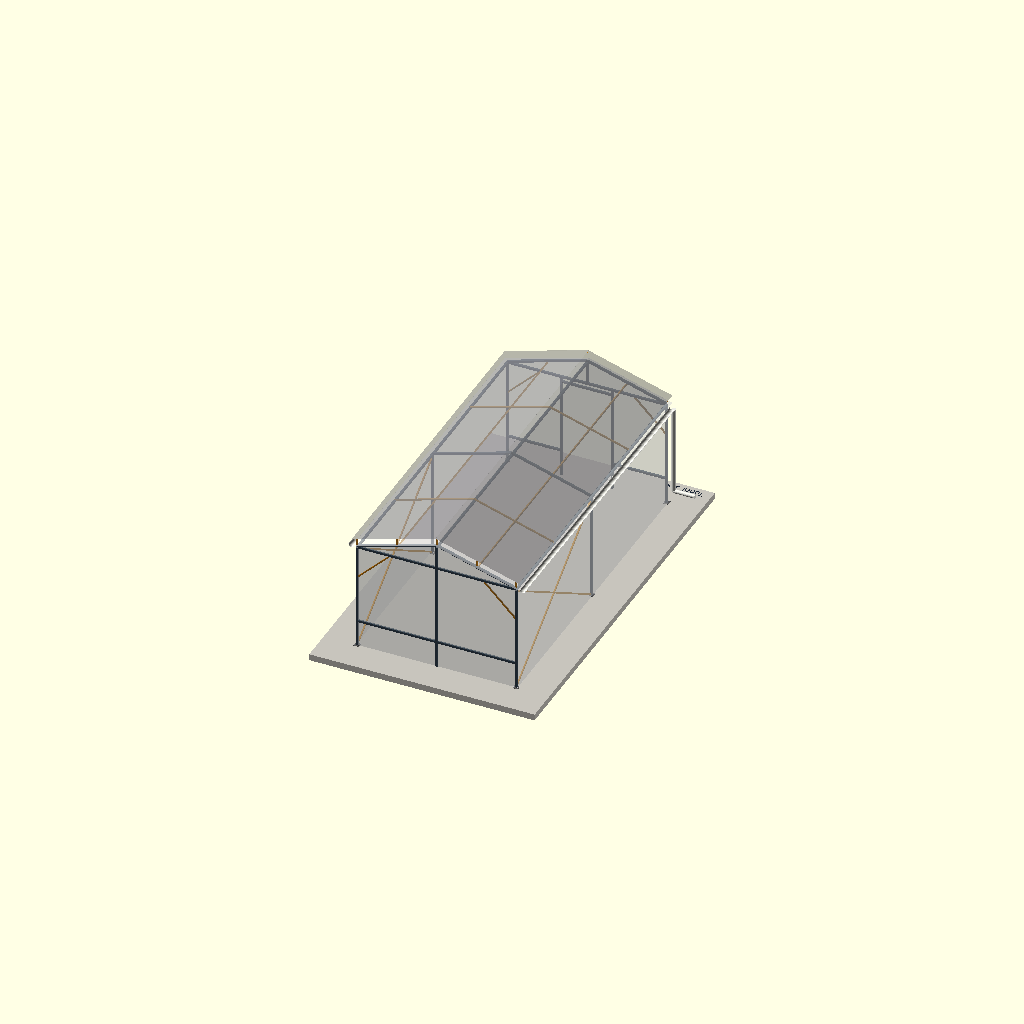
Cell 1: rendered with the file's own defaults.
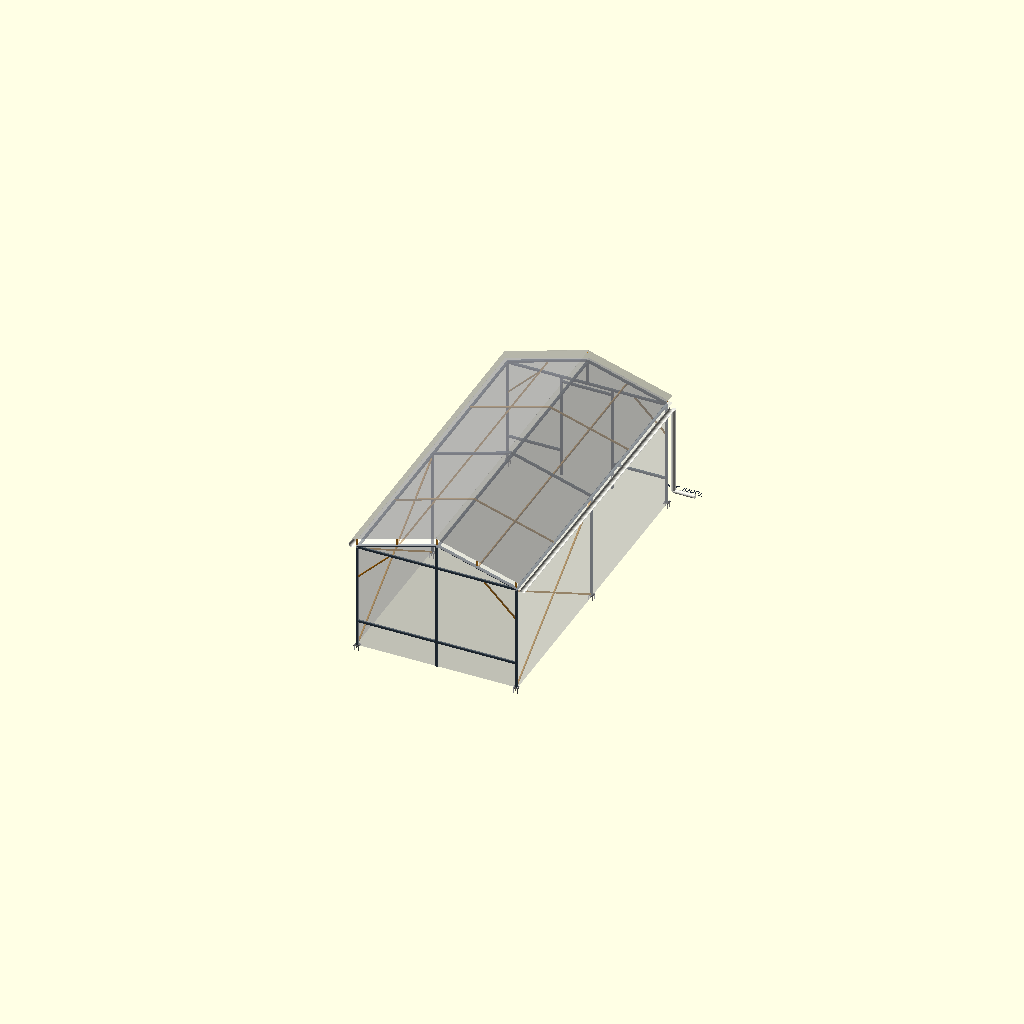
Cell 2: the same model with mostrar_losa = false.
One fixed orthographic camera (rotation 55°, 0°, 25°; colour scheme Cornfield) for every cell.
Source of the model, hardware/cad/tunel_3x6.scad:
// ============================================================================
//  tunel_3x6.scad — Túnel a dos aguas 3 × 6 m en PTR 1½" cal. 14 (HomeGreen · Fase 1)
//  Modelo paramétrico OpenSCAD (probado con OpenSCAD 2021.01).
//
//  Unidades: mm.  Ejes: X = ancho (oeste → este), Y = largo (sur → norte), Z = altura.
//  La cumbrera corre a lo largo de Y. La puerta va en la cabecera norte (y = largo),
//  porque el acceso al patio se supone al norte (ver docs/diseno/layout-patio.md).
//
//  Criterios de diseño (fuente: docs/research/instalacion-tunel-detalle.md y
//  docs/research/estructura-invernadero.md; resumen en docs/diseno/estructura-tunel.md):
//   - PTR 1½" × 1½" cal. 14 (38 mm, pared 1.9 mm) en columnas, cabios, cumbrera,
//     largueros de alero y cabeceras. PTR 1" (25 mm) en cabios intermedios, largueros
//     de techo, contravientos y postes de la malla antigranizo.
//   - 6 columnas (3 pórticos) con placa base 100 × 100 mm y 4 anclas de cuña 3/8" × 5"
//     por placa (24 anclas), sobre losa de concreto.
//   - Techo a dos aguas con pendiente ≥ 25 % (aquí 30 %) para que escurra el granizo.
//   - Plástico UV cal. 720 como superficie translúcida; malla antigranizo 150 mm por
//     encima del plástico, sobre postes cortos.
//   - Contravientos: una cruz de San Andrés por fachada larga + escuadras a 45° en las
//     4 esquinas de las cabeceras.
//   - Canalón de PVC en cada alero (pendiente 0.75 %) con bajante hacia el tinaco.
//
//  Render (desde hardware/cad/):
//    xvfb-run -a openscad -o ../../docs/assets/diagramas/cad/tunel-3x6.png \
//      --autocenter --viewall --imgsize=1400,1000 --projection=p \
//      --colorscheme=Tomorrow --camera=0,0,0,62,0,212,0 tunel_3x6.scad
//  La lista de cortes se imprime en consola (ECHO) cada vez que se abre o renderiza,
//  junto con los metros lineales por perfil y los tramos comerciales REALES que hay que
//  comprar (empaquetado por primer ajuste decreciente con kerf de 3 mm, para tramos de
//  6.00 m y de 6.10 m).
//
//  Para el túnel de 5 × 6 m NO copies este archivo: tunel_5x6.scad hace
//  `use <tunel_3x6.scad>` y llama a tunel(ancho=5000, ...). Cambia parámetros aquí
//  solo si cambia el diseño del túnel de Fase 1.
// ============================================================================

/* ------------------------------ Geometría general ------------------------------ */
ancho       = 3000;   // ancho exterior (cara a cara de columnas) [mm]
largo       = 6000;   // largo entre ejes de los pórticos extremos [mm]
n_porticos  = 3;      // pórticos de 2 columnas: 3 → 6 columnas, separación 3 m
h_columna   = 2000;   // altura de columna hasta el alero [mm]
pendiente   = 30;     // pendiente del techo [%]; mínimo 25 % (granizo y lluvia)

/* ------------------------------ Perfiles PTR ----------------------------------- */
ptr_a  = 38;    // PTR 1½" × 1½" (38.1 mm) — estructura principal
ptr_e  = 1.9;   // pared cal. 14 [mm]
ptr_b  = 25;    // PTR 1" × 1" (25.4 mm) — elementos ligeros
ptr_be = 1.9;

/* ------------------------------ Cabeceras y puerta ----------------------------- */
puerta_ancho    = 900;    // vano libre de la puerta [mm]
puerta_alto     = 1900;   // altura del dintel [mm]
h_rodapie       = 500;    // altura del travesaño bajo de cabecera [mm]
largueros_techo = 1;      // largueros intermedios de techo por agua (2 para 5 m de ancho)
escuadra        = 600;    // cateto de las escuadras de esquina a 45° [mm]

/* ------------------------------ Placa base y anclas ---------------------------- */
placa_lado     = 100;   // placa cuadrada [mm]
placa_esp      = 6;     // solera ¼" ≈ 6.35 mm (el informe admite 3/16"–¼")
ancla_n        = 4;     // anclas de cuña por placa
ancla_d        = 9.5;   // 3/8" = 9.5 mm
ancla_L        = 127;   // 5" = 127 mm
ancla_sep      = 70;    // separación entre centros de anclas [mm] (15 mm al borde)
ancla_saliente = 22;    // lo que sobresale sobre la placa (rondana + tuerca + rosca) [mm]

/* ------------------------------ Cubierta --------------------------------------- */
sep_malla      = 150;   // separación malla antigranizo – plástico [mm] (informe: 10–20 cm)
esp_lamina     = 1.5;   // grosor de dibujo de plástico y malla [mm]
alpha_plastico = 0.35;  // transparencia del plástico blanco lechoso 25 % sombra
alpha_malla    = 0.22;  // transparencia de la malla antigranizo
voladizo       = 60;    // cuánto sobresale el plástico del alero y de las cabeceras [mm]

/* ------------------------------ Canalón ---------------------------------------- */
canalon_d      = 110;   // canalón PVC doméstico ~11 cm [mm]
canalon_pend   = 0.75;  // pendiente del canalón [%] (informe: 0.5–1 %)
bajante_d      = 75;    // bajante 3" [mm]
lado_bajante   = 1;     // +1 = bajante en el alero este, -1 = oeste, 0 = sin bajante

/* ------------------------------ Qué dibujar ------------------------------------ */
mostrar_losa          = true;
mostrar_plastico      = true;
mostrar_malla         = true;
mostrar_canalon       = true;
mostrar_contravientos = true;
mostrar_placas        = true;
mostrar_titulo        = true;   // rótulo sobre la losa: "Túnel 3 × 6 m · v1 · 2026-09"
titulo_norte          = true;   // true: rótulo junto a la cabecera norte (para cámara desde el noreste)
$fn = 24;

/* ------------------------------ Colores ---------------------------------------- */
col_ptr15   = [0.19, 0.25, 0.30];   // PTR 1½" (gris azulado oscuro)
col_ptr1    = [0.72, 0.46, 0.09];   // PTR 1" (ámbar): se distingue en el render
col_placa   = [0.35, 0.35, 0.35];
col_ancla   = [0.80, 0.80, 0.82];
col_plast   = [1.00, 1.00, 1.00];
col_malla   = [0.25, 0.25, 0.28];
col_canalon = [0.93, 0.93, 0.90];
col_losa    = [0.78, 0.77, 0.74];
col_texto   = [0.12, 0.16, 0.22];

/* ================================ Funciones ==================================== */
// Peralte del techo (subida desde el alero hasta la cumbrera)
function rise(ancho, pend) = (ancho / 2) * pend / 100;
// Ángulo del agua respecto a la horizontal [°]
function ang_techo(ancho, pend) = atan(pend / 100);
// Longitud de corte del cabio (eje alero → eje cumbrera) + un perfil de traslape
function L_cabio(ancho, pend, a) = sqrt(pow(ancho / 2 - a / 2, 2) + pow(rise(ancho, pend), 2)) + a;
// Separación entre pórticos
function sep_porticos(largo, n) = largo / (n - 1);
// Suma de un vector numérico
function suma(v, i = 0) = i >= len(v) ? 0 : v[i] + suma(v, i + 1);
// Altura del eje del cabio en una abscisa x (medida desde el eje de la columna)
function z_cabio(x, ancho, h_col, pend, a) = h_col + a + (ancho / 2 - abs(x)) * pend / 100;

/* ================================ Primitivas =================================== */
// Barra de PTR hueca a lo largo de +Z, centrada en XY
module ptr(L, a = 38, e = 1.9) {
    translate([-a / 2, -a / 2, 0]) difference() {
        cube([a, a, L]);
        translate([e, e, -1]) cube([a - 2 * e, a - 2 * e, L + 2]);
    }
}

// Barra de PTR entre dos puntos 3D (para diagonales y cabios)
module barra(p1, p2, a = 38, e = 1.9) {
    v = p2 - p1;
    L = norm(v);
    b = acos(v[2] / L);
    c = atan2(v[1], v[0]);
    translate(p1) rotate([0, b, c]) ptr(L, a, e);
}

// Lámina delgada en el plano XZ entre p1=[x,z] y p2=[x,z], extruida de y0 a y1
module lamina(p1, p2, y0, y1, esp = 1.5) {
    v = [p2[0] - p1[0], p2[1] - p1[1]];
    L = norm(v);
    b = atan2(v[0], v[1]);
    translate([p1[0], y0, p1[1]]) rotate([0, b, 0]) translate([-esp / 2, 0, 0]) cube([esp, y1 - y0, L]);
}

// Placa base 100 × 100 con 4 anclas de cuña 3/8" × 5" (la parte embebida queda en la losa)
module placa_base(lado = placa_lado, esp = placa_esp, n = ancla_n, sep = ancla_sep,
                  d = ancla_d, L = ancla_L, saliente = ancla_saliente) {
    color(col_placa) translate([-lado / 2, -lado / 2, 0]) cube([lado, lado, esp]);
    pos = (n == 4) ? [[-1, -1], [1, -1], [-1, 1], [1, 1]] : [[-1, 0], [1, 0]];
    for (p = pos) translate([p[0] * sep / 2, p[1] * sep / 2, 0]) color(col_ancla) {
        translate([0, 0, -(L - esp - saliente)]) cylinder(d = d, h = L);          // ancla
        translate([0, 0, esp]) cylinder(d = 22, h = 2);                           // rondana
        translate([0, 0, esp + 2]) cylinder(d = 16 / cos(30), h = 8, $fn = 6);    // tuerca 9/16"
    }
}

// Canalón de PVC (media caña) a lo largo de +Y, con pendiente hacia y = L (norte)
module canalon(L, d = canalon_d, pend = canalon_pend) {
    rotate([-atan(pend / 100), 0, 0]) rotate([-90, 0, 0]) difference() {
        cylinder(d = d, h = L);
        translate([0, 0, -1]) cylinder(d = d - 6, h = L + 2);
        translate([-d, -d, -1]) cube([2 * d, d, L + 2]);   // quita la mitad superior
    }
}

/* ================================ Estructura =================================== */
// Pórtico: dos columnas (opcionales) + dos cabios en el plano y = y0
module portico(y0, ancho, h_col, pend, a, e, con_columnas = true, a_cabio = 38, e_cabio = 1.9, col = col_ptr15) {
    r  = rise(ancho, pend);
    xc = ancho / 2 - a / 2;      // eje de columna
    z0 = h_col + a;              // arranque del eje del cabio (sobre el larguero de alero)
    zc = z0 + r;                 // eje del cabio en la cumbrera
    if (con_columnas) color(col_ptr15) for (s = [-1, 1]) translate([s * xc, y0, 0]) ptr(h_col, a, e);
    color(col) {
        barra([-xc, y0, z0], [0, y0, zc], a_cabio, e_cabio);
        barra([ xc, y0, z0], [0, y0, zc], a_cabio, e_cabio);
    }
}

// Túnel completo
module tunel(ancho = ancho, largo = largo, n_porticos = n_porticos, h_col = h_columna, pend = pendiente,
             a = ptr_a, e = ptr_e, b = ptr_b, eb = ptr_be,
             puerta_ancho = puerta_ancho, puerta_alto = puerta_alto, h_rodapie = h_rodapie,
             largueros_techo = largueros_techo, escuadra = escuadra, sep_malla = sep_malla,
             losa = mostrar_losa, plastico = mostrar_plastico, malla = mostrar_malla,
             canalon_on = mostrar_canalon, contravientos = mostrar_contravientos, placas = mostrar_placas,
             lado_bajante = lado_bajante, titulo = mostrar_titulo, titulo_norte = titulo_norte,
             alpha_p = alpha_plastico, alpha_m = alpha_malla, esp = esp_lamina, voladizo = voladizo,
             texto_titulo = "") {

    r    = rise(ancho, pend);
    th   = ang_techo(ancho, pend);
    xc   = ancho / 2 - a / 2;            // eje de columna
    z0   = h_col + a;                    // eje del cabio en el alero
    zc   = z0 + r;                       // eje del cabio en la cumbrera
    sep  = sep_porticos(largo, n_porticos);
    xj   = puerta_ancho / 2 + a / 2;     // eje de las jambas

    /* --- Losa de concreto (solo contexto visual) --- */
    if (losa) color(col_losa)
        translate([-ancho / 2 - 600, -600, -120]) cube([ancho + 1200, largo + 1200, 120]);

    /* --- Pórticos principales (PTR 1½") --- */
    for (i = [0 : n_porticos - 1]) {
        y0 = i * sep;
        portico(y0, ancho, h_col, pend, a, e, true, a, e, col_ptr15);
        if (placas) for (s = [-1, 1]) translate([s * xc, y0, 0]) placa_base();
    }

    /* --- Cabios intermedios (PTR 1") a media crujía, apoyados en alero y cumbrera --- */
    color(col_ptr1) for (i = [0 : n_porticos - 2])
        portico((i + 0.5) * sep, ancho, h_col, pend, a, e, false, b, eb, col_ptr1);

    /* --- Cumbrera y largueros de alero (PTR 1½") --- */
    color(col_ptr15) {
        translate([0, 0, zc - a]) rotate([-90, 0, 0]) ptr(largo, a, e);                       // cumbrera
        for (s = [-1, 1]) translate([s * xc, 0, h_col + a / 2]) rotate([-90, 0, 0]) ptr(largo, a, e); // aleros
    }

    /* --- Largueros intermedios de techo (PTR 1"), por la cara interior del cabio --- */
    color(col_ptr1) for (s = [-1, 1]) for (k = [1 : largueros_techo]) {
        t  = k / (largueros_techo + 1);
        px = s * xc * (1 - t);
        pz = z0 + t * r - (a / 2 + b / 2) / cos(th);      // debajo del cabio
        translate([px, 0, pz]) rotate([0, -s * th, 0]) rotate([-90, 0, 0]) ptr(largo, b, eb);
    }

    /* --- Cabeceras (PTR 1½") --- */
    color(col_ptr15) for (y0 = [0, largo]) {
        norte = (y0 == largo);
        // travesaño alto (a la altura del alero) y bajo (rodapié)
        translate([-(xc - a / 2), y0, h_col + a / 2]) rotate([0, 90, 0]) ptr(ancho - 2 * a, a, e);
        if (!norte) {
            translate([-(xc - a / 2), y0, h_rodapie]) rotate([0, 90, 0]) ptr(ancho - 2 * a, a, e);
            translate([0, y0, 0]) ptr(zc - a, a, e);                                        // poste central sur
        } else {
            Lb = xc - a / 2 - xj - a / 2;                                                   // rodapié partido
            translate([-(xc - a / 2), y0, h_rodapie]) rotate([0, 90, 0]) ptr(Lb, a, e);
            translate([xj + a / 2, y0, h_rodapie]) rotate([0, 90, 0]) ptr(Lb, a, e);
            for (s = [-1, 1]) translate([s * xj, y0, 0]) ptr(h_col, a, e);                   // jambas
            translate([-puerta_ancho / 2, y0, puerta_alto + a / 2]) rotate([0, 90, 0]) ptr(puerta_ancho, a, e); // dintel
            translate([0, y0, h_col + a]) ptr(r - a, a, e);                                  // pendolón
        }
    }

    /* --- Contravientos (PTR 1") --- */
    if (contravientos) color(col_ptr1) {
        // cruz de San Andrés en la primera crujía de cada fachada larga
        for (s = [-1, 1]) {
            barra([s * xc, a, a], [s * xc, sep - a, h_col - a], b, eb);
            barra([s * xc, a, h_col - a], [s * xc, sep - a, a], b, eb);
        }
        // escuadras a 45° en las 4 esquinas (plano de cabecera)
        for (s = [-1, 1]) for (y0 = [0, largo])
            barra([s * xc, y0, h_col - escuadra], [s * (xc - escuadra), y0, h_col], b, eb);
    }

    /* --- Plástico UV (superficie translúcida) --- */
    zp0 = z0 + (a / 2 + 2) / cos(th);                       // cara exterior del plástico en el alero
    xe  = ancho / 2 + voladizo;                             // borde del plástico (voladizo)
    zpe = zp0 - voladizo * pend / 100;                      // altura del borde del voladizo
    zpc = zc + (a / 2 + 2) / cos(th);                       // cara exterior en la cumbrera
    if (plastico) color(col_plast, alpha_p) {
        for (s = [-1, 1])
            lamina([s * xe, zpe], [0, zpc], -voladizo, largo + voladizo, esp);              // dos aguas
        for (s = [-1, 1])
            translate([s * (ancho / 2 + 3) - esp / 2, 0, 0]) cube([esp, largo, h_col + a]);  // cortinas laterales
        // cabeceras (pentágono); la norte lleva el hueco de la puerta
        for (y0 = [0, largo]) translate([0, (y0 == 0) ? -3 : largo + 3 + esp, 0]) rotate([90, 0, 0])
            linear_extrude(esp) difference() {
                polygon([[-ancho / 2, 0], [ancho / 2, 0], [ancho / 2, h_col + a], [0, zc + a / 2], [-ancho / 2, h_col + a]]);
                if (y0 == largo) translate([-puerta_ancho / 2, -1]) square([puerta_ancho, puerta_alto + 1]);
            }
    }

    /* --- Malla antigranizo 150 mm sobre el plástico, sobre postes cortos de PTR 1" --- */
    if (malla) {
        color(col_malla, alpha_m) for (s = [-1, 1])
            lamina([s * xe, zpe + sep_malla], [0, zpc + sep_malla], -voladizo, largo + voladizo, esp);
        color(col_ptr1) for (i = [0 : n_porticos - 1]) for (t = [0, 0.5, 1]) for (s = [-1, 1])
            if (!(t == 1 && s == 1)) {   // la cumbrera se comparte
                px = s * xc * (1 - t);
                translate([px, i * sep, z0 + t * r]) ptr(sep_malla + 20, b, eb);
            }
        // alambre galvanizado longitudinal sobre los postes (soporte de la malla)
        color(col_ancla) for (t = [0, 0.5, 1]) for (s = [-1, 1]) if (!(t == 1 && s == 1))
            translate([s * xc * (1 - t), 0, z0 + t * r + sep_malla + 17]) rotate([-90, 0, 0]) cylinder(d = 3, h = largo);
    }

    /* --- Canalón en cada alero + bajante --- */
    if (canalon_on) color(col_canalon) {
        for (s = [-1, 1]) translate([s * (xe + canalon_d / 2 - 20), 0, zpe - 8]) canalon(largo);
        if (lado_bajante != 0) {
            xb = lado_bajante * (xe + canalon_d / 2 - 20);
            zb = zpe - 8 - largo * canalon_pend / 100 - canalon_d / 2;
            translate([xb, largo + 40, 250]) cylinder(d = bajante_d, h = zb - 250);                 // bajante
            translate([xb, largo + 40, 250]) rotate([0, lado_bajante * 90, 0]) cylinder(d = bajante_d, h = 400); // hacia el tinaco
        }
    }

    /* --- Rótulo --- */
    if (titulo) color(col_texto)
        translate(titulo_norte ? [ancho / 2 + 450, largo + 520, 0.5] : [-ancho / 2 - 450, -520, 0.5])
        rotate([0, 0, titulo_norte ? 180 : 0]) linear_extrude(1)
        text(texto_titulo == "" ? str("Túnel ", ancho / 1000, " × ", largo / 1000, " m · PTR 1½\" cal. 14 · v1 · 2026-09")
                                : texto_titulo, size = 110, font = "DejaVu Sans");
}

/* ================================ Lista de cortes ============================== */
// Devuelve [[pieza, perfil, cantidad, longitud_mm], ...]
function piezas_tunel(ancho = ancho, largo = largo, n_porticos = n_porticos, h_col = h_columna, pend = pendiente,
                      a = ptr_a, b = ptr_b, puerta_ancho = puerta_ancho, puerta_alto = puerta_alto,
                      largueros_techo = largueros_techo, escuadra = escuadra, sep_malla = sep_malla) =
    let (r = rise(ancho, pend), xc = ancho / 2 - a / 2, zc = h_col + a + r,
         sep = sep_porticos(largo, n_porticos), Lc = round(L_cabio(ancho, pend, a)),
         xj = puerta_ancho / 2 + a / 2)
    [
        ["Columna",                                   "PTR 1 1/2", 2 * n_porticos,       h_col],
        ["Cabio a dos aguas",                         "PTR 1 1/2", 2 * n_porticos,       Lc],
        ["Cumbrera",                                  "PTR 1 1/2", 1,                    largo],
        ["Larguero de alero",                         "PTR 1 1/2", 2,                    largo],
        ["Travesaño alto de cabecera",                "PTR 1 1/2", 2,                    ancho - 2 * a],
        ["Travesaño bajo cabecera sur",               "PTR 1 1/2", 1,                    ancho - 2 * a],
        ["Travesaño bajo cabecera norte (partido)",   "PTR 1 1/2", 2,                    round(xc - a / 2 - xj - a / 2)],
        ["Poste central cabecera sur",                "PTR 1 1/2", 1,                    round(zc - a)],
        ["Jamba de puerta",                           "PTR 1 1/2", 2,                    h_col],
        ["Dintel de puerta",                          "PTR 1 1/2", 1,                    puerta_ancho],
        ["Pendolón cabecera norte",                   "PTR 1 1/2", 1,                    round(r - a)],
        ["Cabio intermedio (arco sin columna)",       "PTR 1",     2 * (n_porticos - 1), Lc],
        ["Larguero intermedio de techo",              "PTR 1",     2 * largueros_techo,  largo],
        ["Tirante cruz de San Andrés (fachada larga)","PTR 1",     4,                    round(sqrt(pow(sep - 2 * a, 2) + pow(h_col - 2 * a, 2)))],
        ["Escuadra de esquina 45° (cabeceras)",       "PTR 1",     4,                    round(sqrt(2) * escuadra)],
        ["Poste de malla antigranizo",                "PTR 1",     5 * n_porticos,       sep_malla + 20]
    ];

/* ================================ Empaquetado en tramos ======================= */
// Cuántos tramos comerciales hay que comprar DE VERDAD: primer ajuste decreciente (FFD)
// con kerf (ancho del disco de corte) entre piezas. Un tramo con n piezas gasta n − 1
// cortes (la última pieza puede terminar en el extremo del tramo), así que las piezas
// caben si suma(piezas) + kerf · (n − 1) ≤ L_tramo. Es una cota práctica y reproducible,
// no la solución óptima; el herrero puede mejorarla, nunca debería empeorarla.
// Ejemplo: tres columnas de 2,000 mm NO caben en un tramo de 6,000 mm (6,000 + 2 kerf);
// sí caben en uno de 6,100 mm. Por eso se imprime el resultado para ambos largos.

// Orden descendente (quicksort)
function ordenar_desc(v) = len(v) <= 1 ? v :
    let (piv = v[0], resto = [for (i = [1 : len(v) - 1]) v[i]])
    concat(ordenar_desc([for (x = resto) if (x > piv) x]), [piv], ordenar_desc([for (x = resto) if (x <= piv) x]));

// Mete la pieza p en el primer tramo donde quepa; si no cabe en ninguno, abre uno nuevo
function _ffd_meter(tramos, p, L, kerf, i = 0) =
    i >= len(tramos) ? concat(tramos, [[p]]) :
    (suma(tramos[i]) + kerf * len(tramos[i]) + p <= L)
        ? [for (j = [0 : len(tramos) - 1]) j == i ? concat(tramos[i], [p]) : tramos[j]]
        : _ffd_meter(tramos, p, L, kerf, i + 1);

function _ffd(piezas, L, kerf, tramos = [], i = 0) =
    i >= len(piezas) ? tramos : _ffd(piezas, L, kerf, _ffd_meter(tramos, piezas[i], L, kerf), i + 1);

// Lista de tramos (cada tramo = lista de longitudes que salen de él) para longitudes sueltas
function empaquetar(longitudes, L_tramo = 6000, kerf = 3) = _ffd(ordenar_desc(longitudes), L_tramo, kerf);

// Expande [[pieza, perfil, cantidad, longitud], ...] a las longitudes sueltas de un perfil
function longitudes_perfil(p, perfil) = [for (q = p) if (q[1] == perfil) each [for (k = [1 : q[2]]) q[3]]];

// Número de tramos reales de un perfil (para comparar configuraciones desde otro archivo)
function tramos_reales(p, perfil, L_tramo = 6000, kerf = 3) = len(empaquetar(longitudes_perfil(p, perfil), L_tramo, kerf));

module lista_cortes(ancho = ancho, largo = largo, n_porticos = n_porticos, h_col = h_columna, pend = pendiente,
                    a = ptr_a, b = ptr_b, puerta_ancho = puerta_ancho, puerta_alto = puerta_alto,
                    largueros_techo = largueros_techo, escuadra = escuadra, sep_malla = sep_malla,
                    L_tramo = 6000, kerf = 3) {
    p = piezas_tunel(ancho, largo, n_porticos, h_col, pend, a, b, puerta_ancho, puerta_alto, largueros_techo, escuadra, sep_malla);
    echo(str("=== LISTA DE CORTES túnel ", ancho / 1000, " x ", largo / 1000, " m · ", n_porticos, " pórticos · pendiente ", pend, " % ==="));
    for (q = p) echo(str(q[1], " | ", q[0], " | ", q[2], " pza x ", q[3], " mm"));
    m15 = suma([for (q = p) if (q[1] == "PTR 1 1/2") q[2] * q[3]]);
    m1  = suma([for (q = p) if (q[1] == "PTR 1") q[2] * q[3]]);
    echo(str("PTR 1 1/2 cal. 14: ", m15 / 1000, " m lineales -> mínimo teórico ", ceil(m15 / L_tramo), " tramos de ", L_tramo / 1000, " m (sin desperdicio)"));
    echo(str("PTR 1: ", m1 / 1000, " m lineales -> mínimo teórico ", ceil(m1 / L_tramo), " tramos de ", L_tramo / 1000, " m (sin desperdicio)"));
    // Tramos reales con kerf, para tramos de 6.00 m y de 6.10 m (el PTR llega en 6.0–6.10 m)
    for (perfil = ["PTR 1 1/2", "PTR 1"]) for (Lt = [L_tramo, L_tramo + 100]) {
        t = empaquetar(longitudes_perfil(p, perfil), Lt, kerf);
        echo(str(perfil, ": tramos REALES de ", Lt / 1000, " m (FFD, kerf ", kerf, " mm): ", len(t), " -> ", t));
    }
    echo(str("Placas base ", placa_lado, "x", placa_lado, " mm: ", 2 * n_porticos, " | Anclas de cuña 3/8\" x 5\": ", 2 * n_porticos * ancla_n));
    echo(str("Altura de cumbrera (eje): ", h_col + a + rise(ancho, pend), " mm | ángulo del agua: ", ang_techo(ancho, pend), " °"));
}

/* ================================ Instancia =================================== */
tunel();
lista_cortes();
Parameter table extracted from the source (name, type, default, range or options):
ancho: number, default 3000
largo: number, default 6000
n_porticos: number, default 3
h_columna: number, default 2000
pendiente: number, default 30
ptr_a: number, default 38
ptr_e: number, default 1.9
ptr_b: number, default 25
ptr_be: number, default 1.9
puerta_ancho: number, default 900
puerta_alto: number, default 1900
h_rodapie: number, default 500
largueros_techo: number, default 1
escuadra: number, default 600
placa_lado: number, default 100
placa_esp: number, default 6
ancla_n: number, default 4
ancla_d: number, default 9.5
ancla_L: number, default 127
ancla_sep: number, default 70
ancla_saliente: number, default 22
sep_malla: number, default 150
esp_lamina: number, default 1.5
alpha_plastico: number, default 0.35
alpha_malla: number, default 0.22
voladizo: number, default 60
canalon_d: number, default 110
canalon_pend: number, default 0.75
bajante_d: number, default 75
lado_bajante: number, default 1
mostrar_losa: bool, default true
mostrar_plastico: bool, default true
mostrar_malla: bool, default true
mostrar_canalon: bool, default true
mostrar_contravientos: bool, default true
mostrar_placas: bool, default true
mostrar_titulo: bool, default true
titulo_norte: bool, default true
col_ptr15: vector, default [0.19, 0.25, 0.3]
col_ptr1: vector, default [0.72, 0.46, 0.09]
col_placa: vector, default [0.35, 0.35, 0.35]
col_ancla: vector, default [0.8, 0.8, 0.82]
col_plast: vector, default [1, 1, 1]
col_malla: vector, default [0.25, 0.25, 0.28]
col_canalon: vector, default [0.93, 0.93, 0.9]
col_losa: vector, default [0.78, 0.77, 0.74]
col_texto: vector, default [0.12, 0.16, 0.22]
